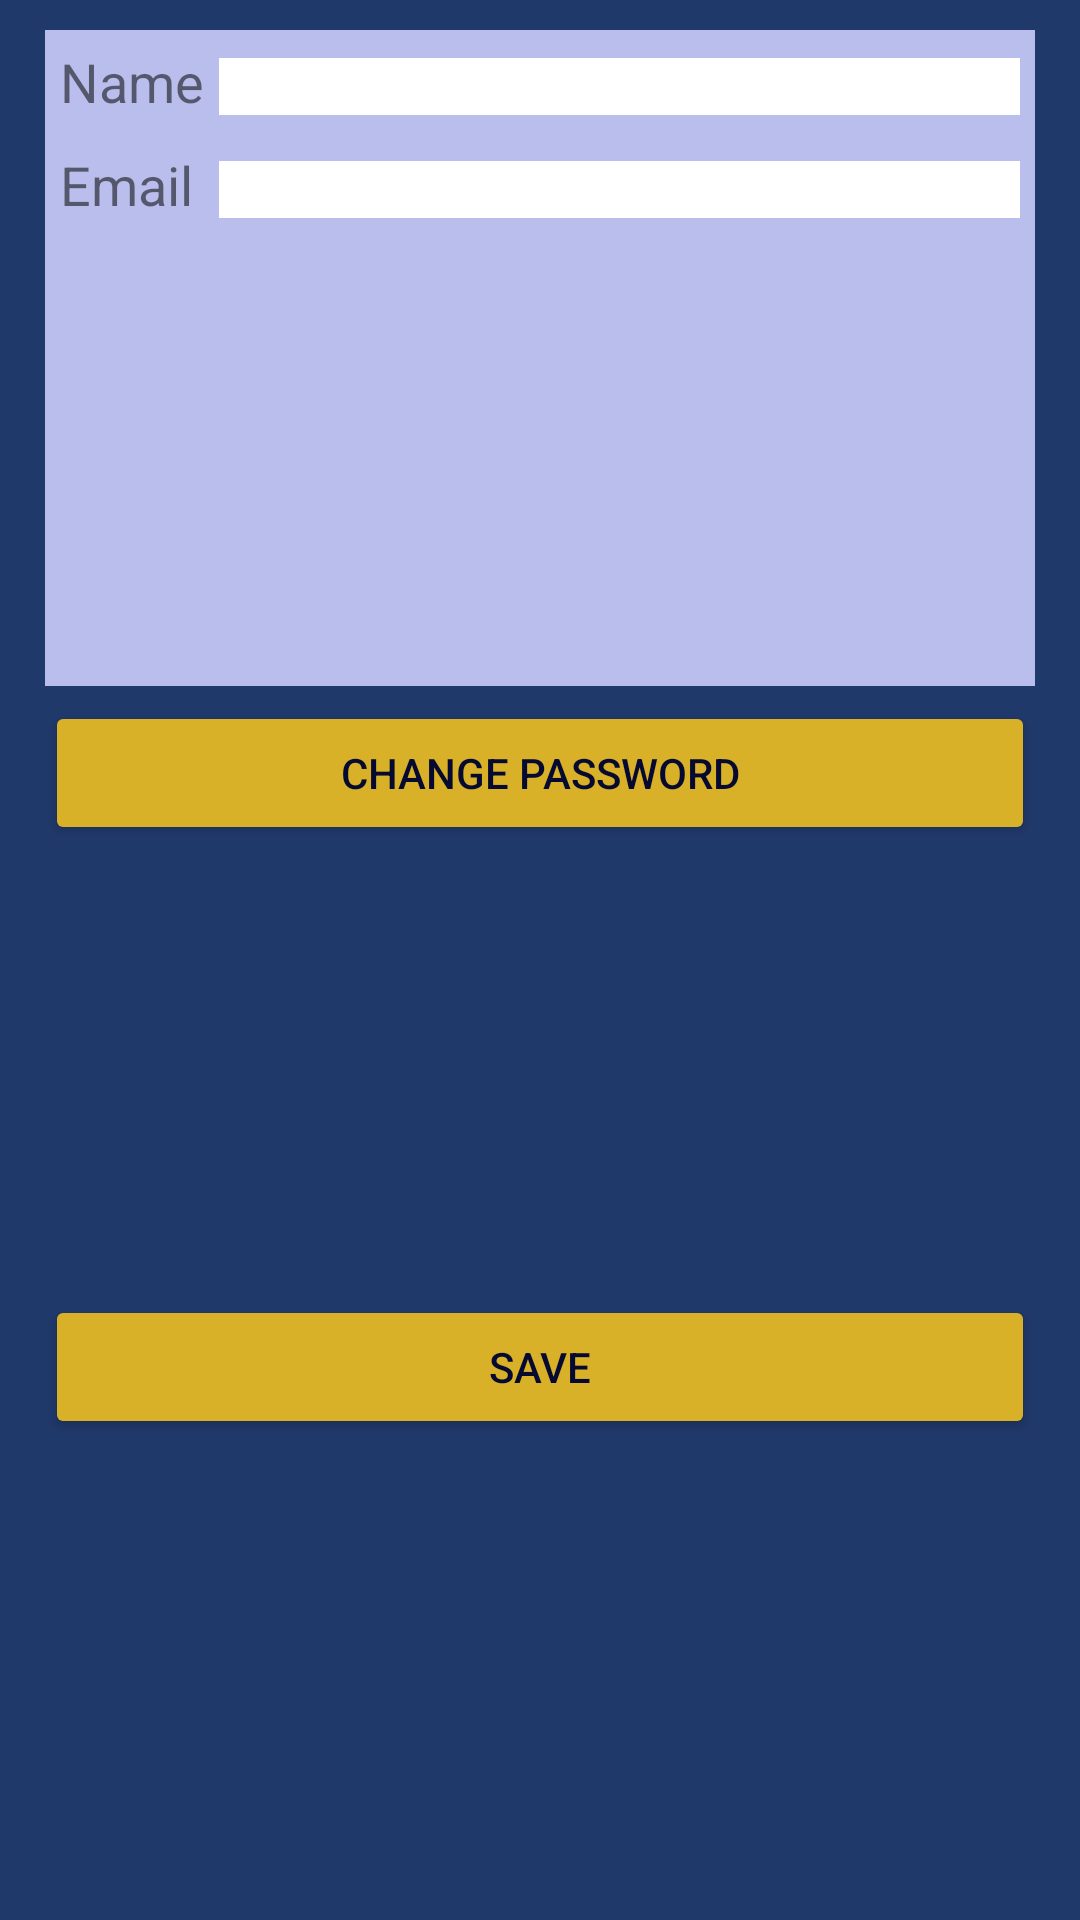

Android layout source for this screen:
<!-- AndroidManifest.xml: application theme Theme.MAPD721FinalProject -->
<!-- res/layout/dialog_update_account.xml -->
<?xml version="1.0" encoding="utf-8"?>
<LinearLayout xmlns:android="http://schemas.android.com/apk/res/android"
    xmlns:app="http://schemas.android.com/apk/res-auto"
    android:layout_width="300dp"
    android:layout_height="wrap_content"
    android:background="@color/mainBackground"
    android:orientation="vertical"
    android:paddingLeft="10dp"
    android:paddingTop="10dp"
    android:paddingRight="10dp"
    android:paddingBottom="10dp">

    <TableLayout
        android:layout_width="match_parent"
        android:layout_height="wrap_content"
        android:layout_marginLeft="5dp"
        android:layout_marginRight="5dp"
        android:layout_marginBottom="5dp"
        android:layout_weight="1"
        android:background="@color/secondaryBackground">

        <TableRow
            android:layout_width="match_parent"
            android:layout_height="match_parent"
            android:layout_marginLeft="5dp"
            android:layout_marginTop="5dp"
            android:layout_marginRight="5dp"
            android:layout_marginBottom="5dp">

            <TextView
                android:id="@+id/textView3"
                android:layout_width="wrap_content"
                android:layout_height="wrap_content"
                android:text="Name"
                android:textSize="18sp" />

            <EditText
                android:id="@+id/editTextUpdateName"
                android:layout_width="wrap_content"
                android:layout_height="wrap_content"
                android:layout_marginLeft="5dp"
                android:layout_weight="1"
                android:background="@color/white"
                android:ems="10"
                android:inputType="textPersonName"
                android:textSize="14sp" />
        </TableRow>

        <TableRow
            android:layout_width="match_parent"
            android:layout_height="match_parent"
            android:layout_marginLeft="5dp"
            android:layout_marginTop="5dp"
            android:layout_marginRight="5dp"
            android:layout_marginBottom="5dp">

            <TextView
                android:id="@+id/textView16"
                android:layout_width="wrap_content"
                android:layout_height="wrap_content"
                android:text="Email"
                android:textSize="18sp" />

            <EditText
                android:id="@+id/editTextUpdateEmail"
                android:layout_width="wrap_content"
                android:layout_height="wrap_content"
                android:layout_marginLeft="5dp"
                android:layout_weight="1"
                android:background="@color/white"
                android:ems="10"
                android:inputType="textPersonName"
                android:textSize="14sp" />
        </TableRow>

    </TableLayout>

    <LinearLayout
        android:layout_width="match_parent"
        android:layout_height="wrap_content"
        android:layout_marginLeft="5dp"
        android:layout_marginRight="5dp"
        android:layout_weight="1"
        android:orientation="horizontal">

        <Button
            android:id="@+id/buttonUpdateChangePassword"
            android:layout_width="wrap_content"
            android:layout_height="wrap_content"
            android:layout_weight="1"
            android:text="Change Password"
            android:textColor="@color/mainTextColor"
            app:backgroundTint="@color/mainButton" />
    </LinearLayout>

    <LinearLayout
        android:layout_width="match_parent"
        android:layout_height="wrap_content"
        android:layout_marginLeft="5dp"
        android:layout_marginRight="5dp"
        android:layout_weight="1"
        android:orientation="horizontal">

        <Button
            android:id="@+id/buttonUpdateSave"
            android:layout_width="wrap_content"
            android:layout_height="wrap_content"
            android:layout_weight="1"
            android:text="Save"
            android:textColor="@color/mainTextColor"
            app:backgroundTint="@color/mainButton" />
    </LinearLayout>

</LinearLayout>
<!-- resources referenced by this layout -->
<resources>
  <color name="mainBackground">#20396B</color>
  <color name="mainButton">#D8B128</color>
  <color name="mainTextColor">#060A31</color>
  <color name="secondaryBackground">#B9BEEC</color>
  <color name="white">#FFFFFFFF</color>
  <style name="Theme.MAPD721FinalProject" parent="Theme.MaterialComponents.DayNight.DarkActionBar">
          
          <item name="colorPrimary">#060A31</item>
          <item name="colorPrimaryVariant">#060A31</item>
          <item name="colorOnPrimary">@color/mainButton</item>
          
          <item name="colorSecondary">@color/popupBackground</item>
          <item name="colorSecondaryVariant">@color/teal_700</item>
          <item name="colorOnSecondary">@color/black</item>
          
          <item name="android:statusBarColor">?attr/colorPrimaryVariant</item>
          
      </style>
  <color name="popupBackground">#E2E4F8</color>
  <color name="teal_700">#FF018786</color>
  <color name="black">#FF000000</color>
</resources>
